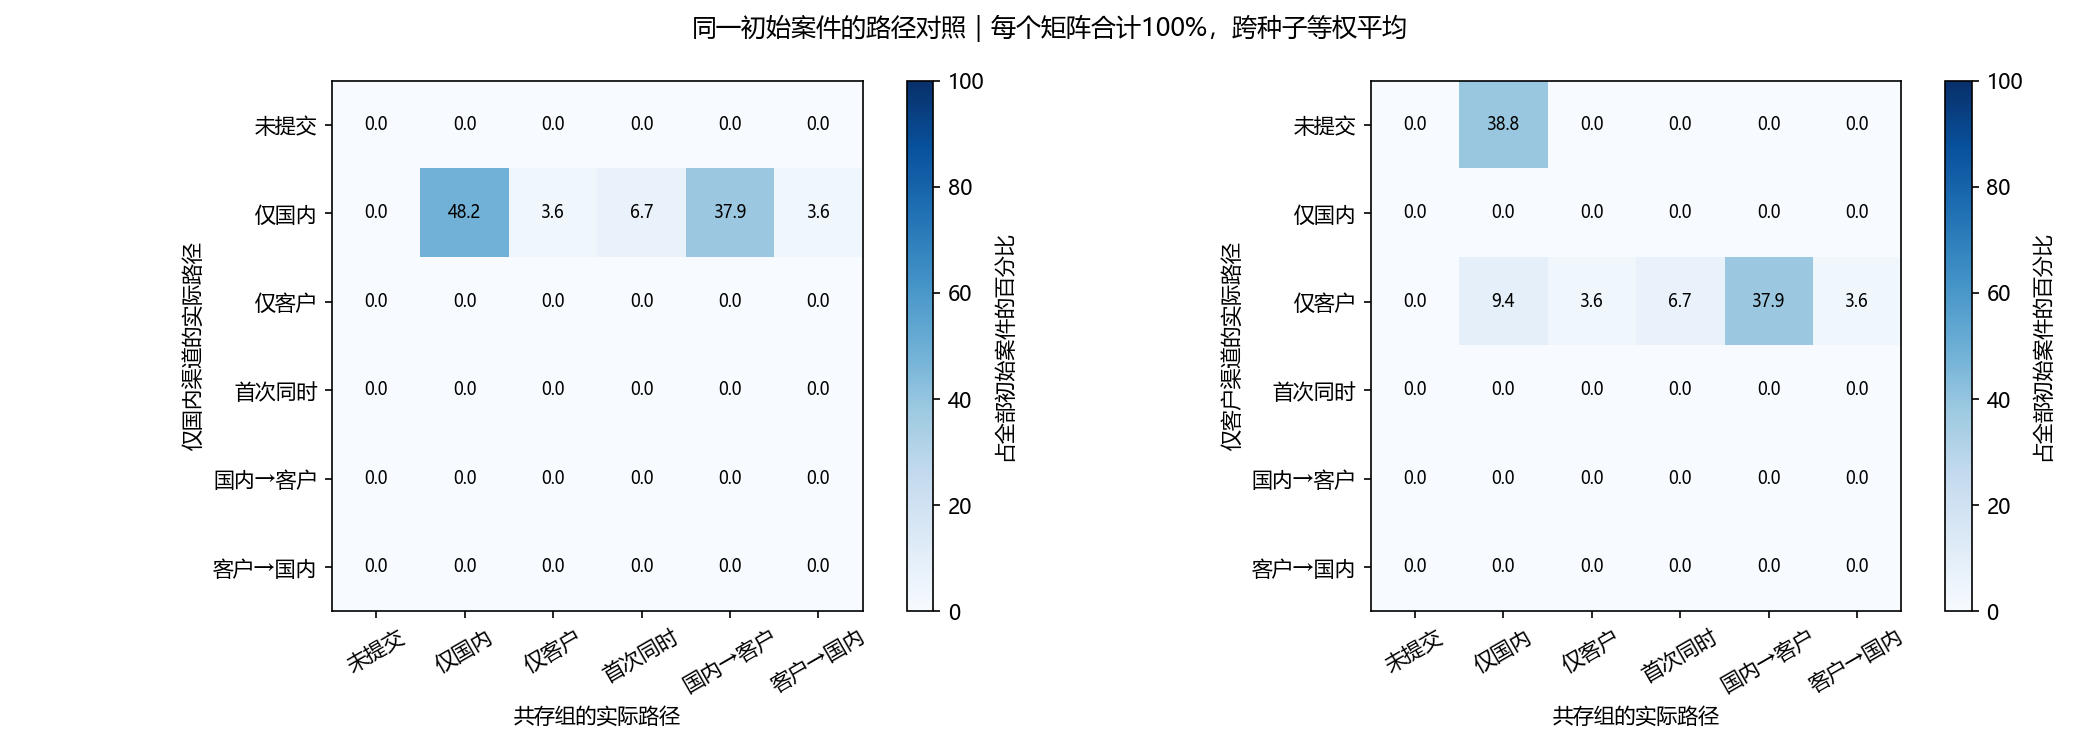

The file beside this chart, header and first rows:
block, seed, single, path_single, path_both, count, total, share
base, 0, domestic_only, none, none, 0, 14, 0.0
base, 0, domestic_only, none, d_only, 0, 14, 0.0
base, 0, domestic_only, none, e_only, 0, 14, 0.0
base, 0, domestic_only, none, simultaneous, 0, 14, 0.0
base, 0, domestic_only, none, d_to_e, 0, 14, 0.0
base, 0, domestic_only, none, e_to_d, 0, 14, 0.0
base, 0, domestic_only, d_only, none, 0, 14, 0.0
base, 0, domestic_only, d_only, d_only, 3, 14, 0.2143
base, 0, domestic_only, d_only, e_only, 1, 14, 0.07143
base, 0, domestic_only, d_only, simultaneous, 1, 14, 0.07143
base, 0, domestic_only, d_only, d_to_e, 8, 14, 0.5714
base, 0, domestic_only, d_only, e_to_d, 1, 14, 0.07143
base, 0, domestic_only, e_only, none, 0, 14, 0.0
base, 0, domestic_only, e_only, d_only, 0, 14, 0.0
base, 0, domestic_only, e_only, e_only, 0, 14, 0.0
base, 0, domestic_only, e_only, simultaneous, 0, 14, 0.0
base, 0, domestic_only, e_only, d_to_e, 0, 14, 0.0
base, 0, domestic_only, e_only, e_to_d, 0, 14, 0.0
base, 0, domestic_only, simultaneous, none, 0, 14, 0.0
base, 0, domestic_only, simultaneous, d_only, 0, 14, 0.0
base, 0, domestic_only, simultaneous, e_only, 0, 14, 0.0
base, 0, domestic_only, simultaneous, simultaneous, 0, 14, 0.0
base, 0, domestic_only, simultaneous, d_to_e, 0, 14, 0.0
base, 0, domestic_only, simultaneous, e_to_d, 0, 14, 0.0
base, 0, domestic_only, d_to_e, none, 0, 14, 0.0
base, 0, domestic_only, d_to_e, d_only, 0, 14, 0.0
base, 0, domestic_only, d_to_e, e_only, 0, 14, 0.0
base, 0, domestic_only, d_to_e, simultaneous, 0, 14, 0.0
base, 0, domestic_only, d_to_e, d_to_e, 0, 14, 0.0
base, 0, domestic_only, d_to_e, e_to_d, 0, 14, 0.0
base, 0, domestic_only, e_to_d, none, 0, 14, 0.0
base, 0, domestic_only, e_to_d, d_only, 0, 14, 0.0
base, 0, domestic_only, e_to_d, e_only, 0, 14, 0.0
base, 0, domestic_only, e_to_d, simultaneous, 0, 14, 0.0
base, 0, domestic_only, e_to_d, d_to_e, 0, 14, 0.0
base, 0, domestic_only, e_to_d, e_to_d, 0, 14, 0.0
base, 0, customer_only, none, none, 0, 14, 0.0
base, 0, customer_only, none, d_only, 3, 14, 0.2143
base, 0, customer_only, none, e_only, 0, 14, 0.0
base, 0, customer_only, none, simultaneous, 0, 14, 0.0
base, 0, customer_only, none, d_to_e, 0, 14, 0.0
base, 0, customer_only, none, e_to_d, 0, 14, 0.0
base, 0, customer_only, d_only, none, 0, 14, 0.0
base, 0, customer_only, d_only, d_only, 0, 14, 0.0
base, 0, customer_only, d_only, e_only, 0, 14, 0.0
base, 0, customer_only, d_only, simultaneous, 0, 14, 0.0
base, 0, customer_only, d_only, d_to_e, 0, 14, 0.0
base, 0, customer_only, d_only, e_to_d, 0, 14, 0.0
base, 0, customer_only, e_only, none, 0, 14, 0.0
base, 0, customer_only, e_only, d_only, 0, 14, 0.0
base, 0, customer_only, e_only, e_only, 1, 14, 0.07143
base, 0, customer_only, e_only, simultaneous, 1, 14, 0.07143
base, 0, customer_only, e_only, d_to_e, 8, 14, 0.5714
base, 0, customer_only, e_only, e_to_d, 1, 14, 0.07143
base, 0, customer_only, simultaneous, none, 0, 14, 0.0
base, 0, customer_only, simultaneous, d_only, 0, 14, 0.0
base, 0, customer_only, simultaneous, e_only, 0, 14, 0.0
base, 0, customer_only, simultaneous, simultaneous, 0, 14, 0.0
base, 0, customer_only, simultaneous, d_to_e, 0, 14, 0.0
base, 0, customer_only, simultaneous, e_to_d, 0, 14, 0.0
... 1,668 more rows
